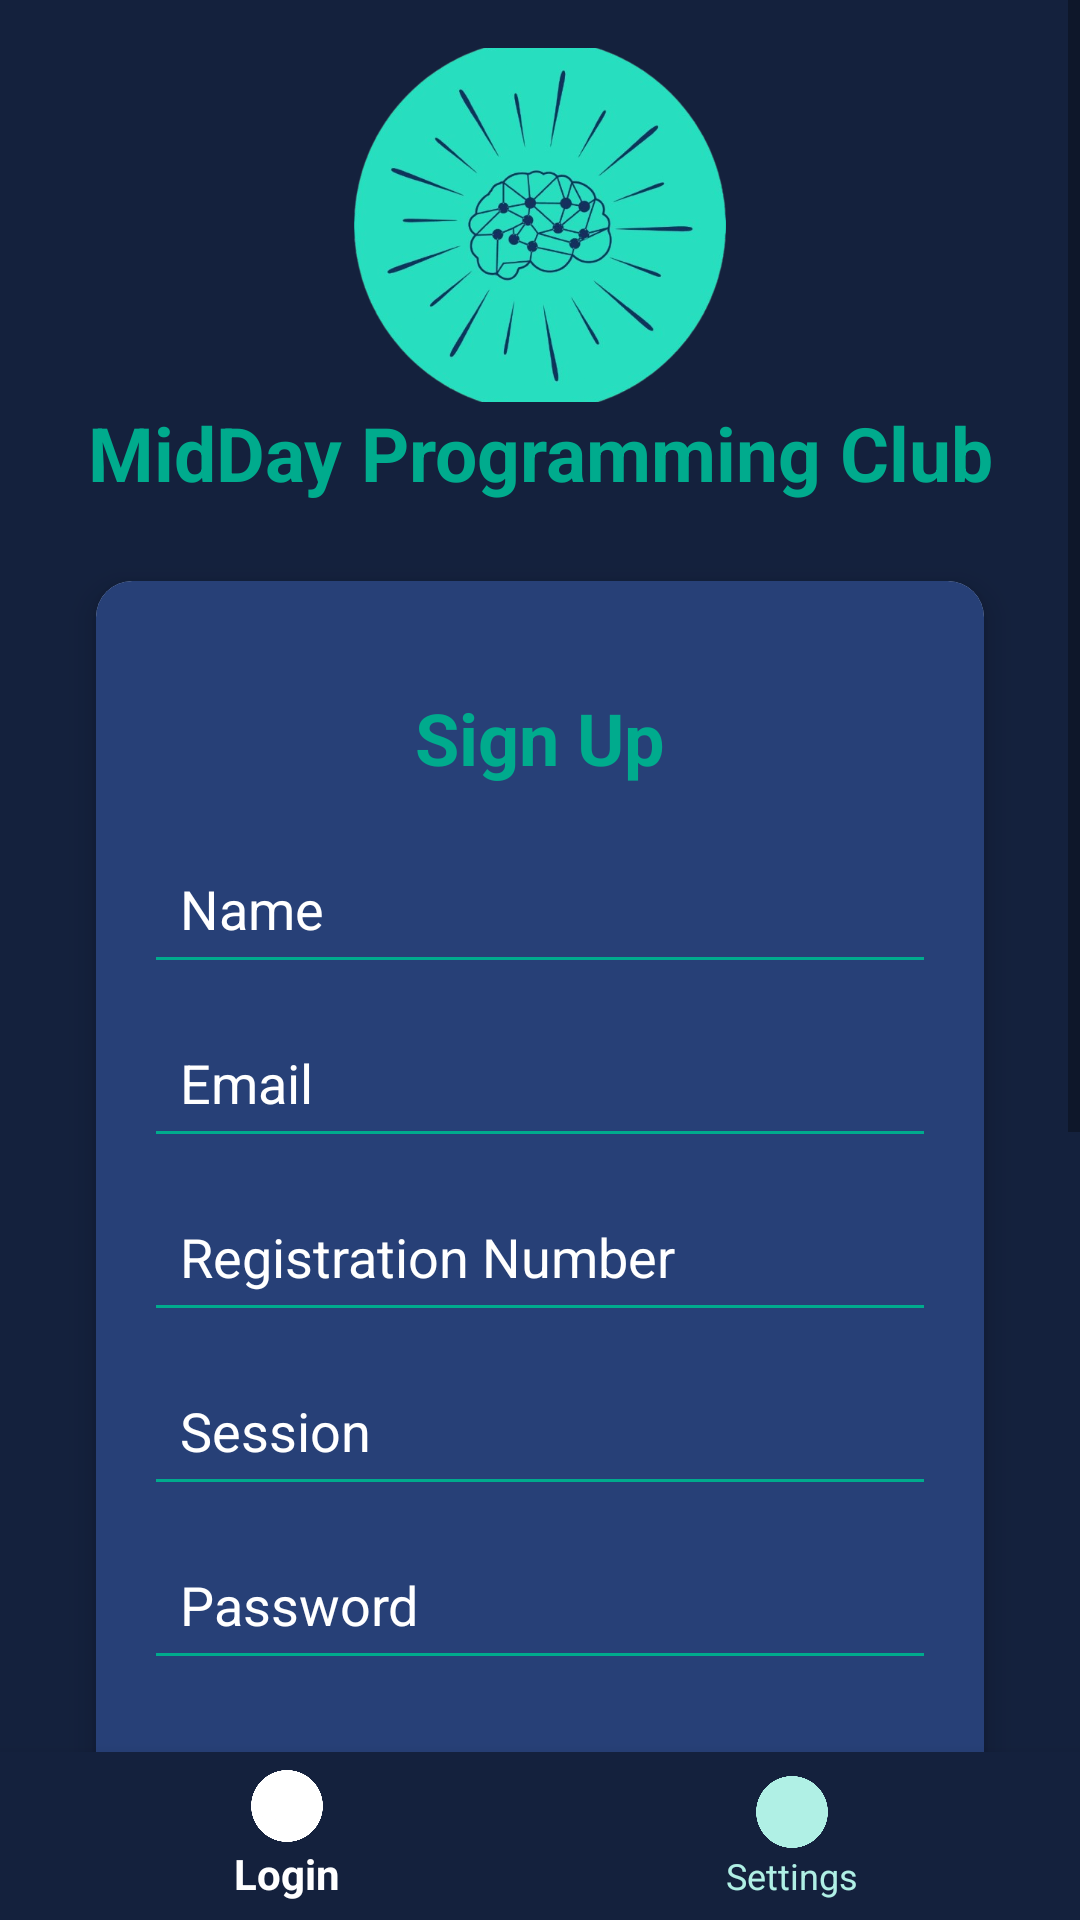

Reconstruct the res/layout file that produces this screen, plus the resources it refers to.
<!-- AndroidManifest.xml: application theme Theme.AppCompat.DayNight -->
<!-- res/layout/activity_sign_up_page.xml -->
<?xml version="1.0" encoding="utf-8"?>
<LinearLayout xmlns:android="http://schemas.android.com/apk/res/android"
    xmlns:app="http://schemas.android.com/apk/res-auto"
    xmlns:tools="http://schemas.android.com/tools"
    android:layout_width="match_parent"
    android:layout_height="match_parent"
    android:orientation="vertical"
    android:background="#14213D"
    tools:context=".SignUpActivity">

    
    <ScrollView
        android:layout_width="match_parent"
        android:layout_height="0dp"
        android:layout_weight="1"
        android:fillViewport="true">

        <LinearLayout
            android:id="@+id/main"
            android:layout_width="match_parent"
            android:layout_height="wrap_content"
            android:orientation="vertical"
            android:gravity="center"
            android:padding="16dp">

            
            <ImageView
                android:id="@+id/logo"
                android:layout_width="124dp"
                android:layout_height="118dp"
                android:scaleType="centerCrop"
                android:src="@drawable/logo"/>

            
            <TextView
                android:id="@+id/clubName"
                android:layout_width="match_parent"
                android:layout_height="wrap_content"
                android:text="MidDay Programming Club"
                android:textStyle="bold"
                android:textAlignment="center"
                android:textColor="@color/nav_background"
                android:layout_marginBottom="10dp"
                android:textSize="25sp" />

            <androidx.cardview.widget.CardView
                android:layout_width="match_parent"
                android:layout_height="wrap_content"
                android:layout_margin="16dp"
                app:cardCornerRadius="12dp"
                app:cardElevation="6dp">

                <LinearLayout
                    android:layout_width="match_parent"
                    android:layout_height="wrap_content"
                    android:orientation="vertical"
                    android:background="#274077"
                    android:padding="16dp">

                    <TextView
                        android:id="@+id/signUpText"
                        android:layout_width="match_parent"
                        android:layout_height="wrap_content"
                        android:layout_marginTop="20dp"
                        android:textAlignment="center"
                        android:textSize="24sp"
                        android:textStyle="bold"
                        android:textColor="@color/nav_background"
                        android:text="Sign Up" />

                    <EditText
                        android:id="@+id/name"
                        android:layout_width="match_parent"
                        android:layout_height="50dp"
                        android:layout_marginTop="16dp"
                        android:hint="Name"
                        android:backgroundTint="@color/nav_background"
                        android:padding="12dp"
                        android:textColorHint="@color/text_color_white"
                        android:textColor="@color/text_color_white" />

                    <EditText
                        android:id="@+id/email"
                        android:layout_width="match_parent"
                        android:layout_height="50dp"
                        android:layout_marginTop="8dp"
                        android:hint="Email"
                        android:inputType="textEmailAddress"
                        android:backgroundTint="@color/nav_background"
                        android:padding="12dp"
                        android:textColorHint="@color/text_color_white"
                        android:textColor="@color/text_color_white" />

                    <EditText
                        android:id="@+id/registrationNumber"
                        android:layout_width="match_parent"
                        android:layout_height="50dp"
                        android:layout_marginTop="8dp"
                        android:hint="Registration Number"
                        android:inputType="number"
                        android:backgroundTint="@color/nav_background"
                        android:padding="12dp"
                        android:textColorHint="@color/text_color_white"
                        android:textColor="@color/text_color_white"/>

                    <EditText
                        android:id="@+id/session"
                        android:layout_width="match_parent"
                        android:layout_height="50dp"
                        android:layout_marginTop="8dp"
                        android:hint="Session"
                        android:backgroundTint="@color/nav_background"
                        android:padding="12dp"
                        android:textColorHint="@color/text_color_white"
                        android:textColor="@color/text_color_white"/>

                    <EditText
                        android:id="@+id/password"
                        android:layout_width="match_parent"
                        android:layout_height="50dp"
                        android:layout_marginTop="8dp"
                        android:hint="Password"
                        android:inputType="textPassword"
                        android:backgroundTint="@color/nav_background"
                        android:padding="12dp"
                        android:textColorHint="@color/text_color_white"
                        android:textColor="@color/text_color_white"/>

                    <EditText
                        android:id="@+id/codeforcesHandle"
                        android:layout_width="match_parent"
                        android:layout_height="50dp"
                        android:layout_marginTop="8dp"
                        android:hint="Codeforces Handle"
                        android:backgroundTint="@color/nav_background"
                        android:padding="12dp"
                        android:textColorHint="@color/text_color_white"
                        android:textColor="@color/text_color_white" />

                    <EditText
                        android:id="@+id/codechefHandle"
                        android:layout_width="match_parent"
                        android:layout_height="50dp"
                        android:layout_marginTop="8dp"
                        android:hint="CodeChef Handle"
                        android:backgroundTint="@color/nav_background"
                        android:padding="12dp"
                        android:textColorHint="@color/text_color_white"
                        android:textColor="@color/text_color_white" />

                    <EditText
                        android:id="@+id/leetcodeHandle"
                        android:layout_width="match_parent"
                        android:layout_height="50dp"
                        android:layout_marginTop="8dp"
                        android:hint="LeetCode Handle"
                        android:backgroundTint="@color/nav_background"
                        android:padding="12dp"
                        android:textColorHint="@color/text_color_white"
                        android:textColor="@color/text_color_white" />


                    <Button
                        android:id="@+id/signUpButton"
                        android:layout_width="match_parent"
                        android:layout_height="wrap_content"
                        android:layout_marginTop="16dp"
                        android:text="Sign Up"
                        android:textColor="@color/nav_item_selected"
                        android:backgroundTint="@color/nav_background"
                        android:padding="12dp" />

                    <TextView
                        android:id="@+id/logInText"
                        android:layout_width="wrap_content"
                        android:layout_height="wrap_content"
                        android:layout_gravity="center"
                        android:layout_marginTop="16dp"
                        android:layout_marginBottom="20dp"
                        android:text="Already have an account? Log In"
                        android:textColor="@color/nav_background"
                        android:textSize="16sp"
                        android:textStyle="bold"
                        android:clickable="true"
                        android:focusable="true" />

                </LinearLayout>

            </androidx.cardview.widget.CardView>

        </LinearLayout>

    </ScrollView>

    
    <com.google.android.material.bottomnavigation.BottomNavigationView
        android:id="@+id/bottom_nav"
        android:layout_width="match_parent"
        android:layout_height="wrap_content"
        android:background="#14213D"
        app:itemIconTint="@color/bottom_nav_color_selector"
        app:itemTextColor="@color/bottom_nav_color_selector"
        app:menu="@menu/sign_up_bottom_nav" />

</LinearLayout>
<!-- resources referenced by this layout -->
<resources>
  <color name="nav_background">#00AB8D</color>
  <color name="nav_item_selected">#FFFFFF</color>
  <color name="text_color_white">#FFF</color>
  <!-- drawable logo: png bitmap (drawable, 201935 bytes) -->
</resources>
